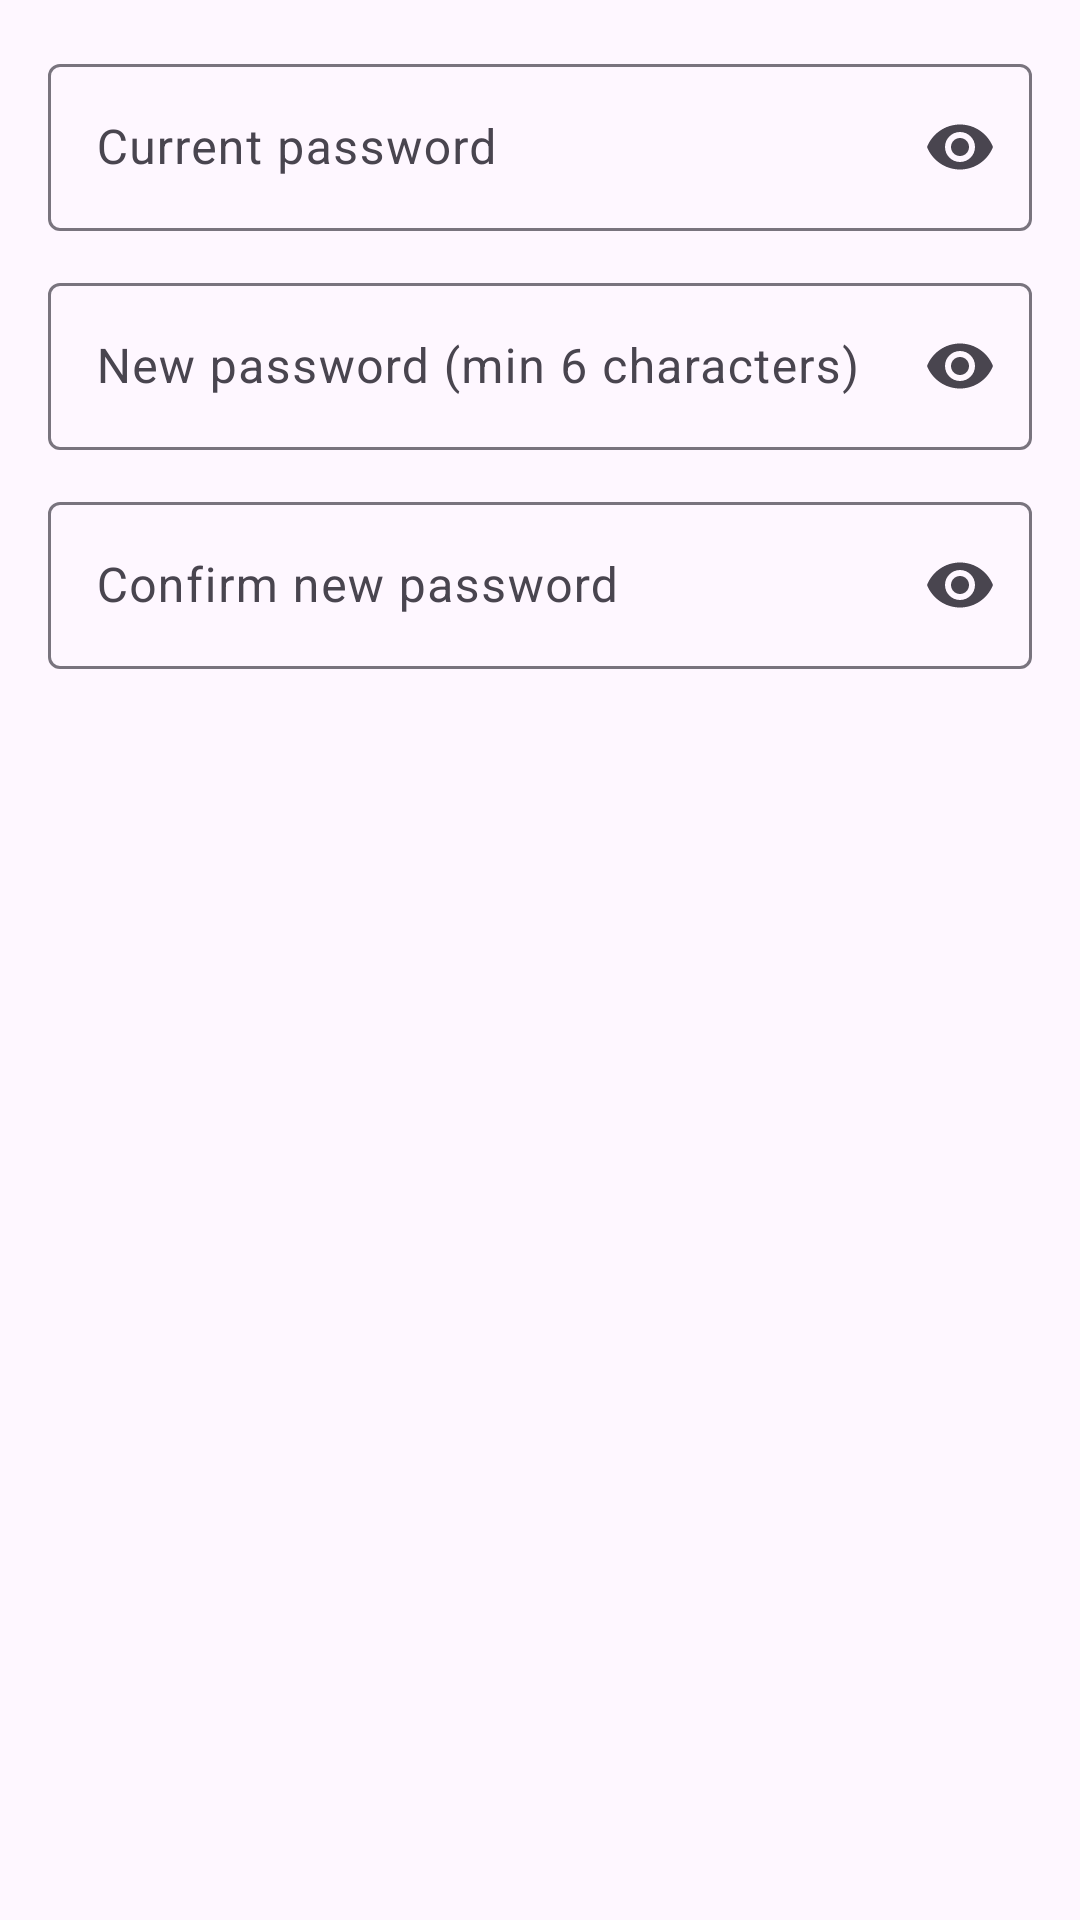

Here is an Android app screen rendered from its layout file. Give the layout XML and the strings, colors and styles it references.
<!-- AndroidManifest.xml: application theme Theme.RigoLingo -->
<!-- res/layout/dialog_change_password.xml -->
<?xml version="1.0" encoding="utf-8"?>
<LinearLayout xmlns:android="http://schemas.android.com/apk/res/android"
    xmlns:app="http://schemas.android.com/apk/res-auto"
    android:layout_width="match_parent"
    android:layout_height="wrap_content"
    android:orientation="vertical"
    android:padding="16dp">

    <com.google.android.material.textfield.TextInputLayout
        android:layout_width="match_parent"
        android:layout_height="wrap_content"
        android:layout_marginBottom="12dp"
        style="@style/Widget.Material3.TextInputLayout.OutlinedBox"
        app:endIconMode="password_toggle">

        <com.google.android.material.textfield.TextInputEditText
            android:id="@+id/current_password_input"
            android:layout_width="match_parent"
            android:layout_height="wrap_content"
            android:hint="@string/hint_current_password"
            android:inputType="textPassword" />

    </com.google.android.material.textfield.TextInputLayout>

    <com.google.android.material.textfield.TextInputLayout
        android:layout_width="match_parent"
        android:layout_height="wrap_content"
        android:layout_marginBottom="12dp"
        style="@style/Widget.Material3.TextInputLayout.OutlinedBox"
        app:endIconMode="password_toggle">

        <com.google.android.material.textfield.TextInputEditText
            android:id="@+id/new_password_input"
            android:layout_width="match_parent"
            android:layout_height="wrap_content"
            android:hint="@string/hint_new_password"
            android:inputType="textPassword" />

    </com.google.android.material.textfield.TextInputLayout>

    <com.google.android.material.textfield.TextInputLayout
        android:layout_width="match_parent"
        android:layout_height="wrap_content"
        style="@style/Widget.Material3.TextInputLayout.OutlinedBox"
        app:endIconMode="password_toggle">

        <com.google.android.material.textfield.TextInputEditText
            android:id="@+id/confirm_password_input"
            android:layout_width="match_parent"
            android:layout_height="wrap_content"
            android:hint="@string/hint_confirm_password"
            android:inputType="textPassword" />

    </com.google.android.material.textfield.TextInputLayout>

</LinearLayout>
<!-- resources referenced by this layout -->
<resources>
  <string name="hint_confirm_password">Confirm new password</string>
  <string name="hint_current_password">Current password</string>
  <string name="hint_new_password">New password (min 6 characters)</string>
  <style name="Theme.RigoLingo" parent="Base.Theme.RigoLingo">
          
          <item name="android:navigationBarColor">@android:color/transparent</item>
          <item name="android:statusBarColor">@android:color/transparent</item>
          <item name="android:windowLightStatusBar">?attr/isLightTheme</item>
      </style>
  <style name="Base.Theme.RigoLingo" parent="Theme.Material3.DayNight.NoActionBar">
  
      </style>
</resources>
